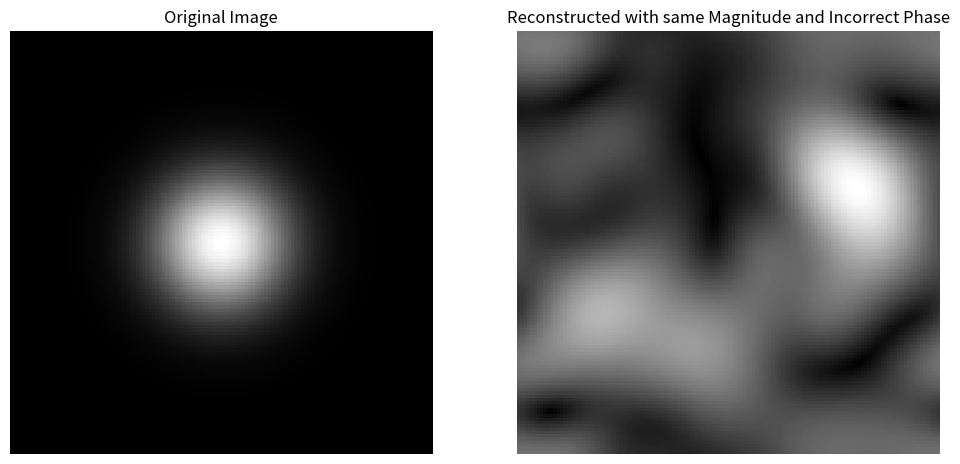

Write Python code to recreate this figure.
import numpy as np
import matplotlib.pyplot as plt
from scipy.fftpack import fft2, ifft2, fftshift, ifftshift

# Create a synthetic image (e.g., a 2D Gaussian)
def generate_gaussian_image(size=128):
    x = np.linspace(-1, 1, size)
    y = np.linspace(-1, 1, size)
    X, Y = np.meshgrid(x, y)
    Z = np.exp(-((X**2 + Y**2) * 10))  # A 2D Gaussian
    return Z



# Fourier Transform with Magnitude and Phase
def apply_fourier_transform(image):
    F = fft2(image)
    magnitude = np.abs(F)
    phase = np.angle(F)
    return magnitude, phase

# Reconstruct using only magnitude and incorrect phase
def reconstruct_with_incorrect_phase(magnitude):
    random_phase = np.random.uniform(-np.pi, np.pi, magnitude.shape)  # Random phase
    F_incorrect = magnitude * np.exp(1j * random_phase)  # Combine magnitude and random phase
    image_reconstructed = np.abs(ifft2(F_incorrect))  # Inverse Fourier Transform
    return image_reconstructed

# Generate original image and apply Fourier transform
original_image = generate_gaussian_image(size=128)
magnitude, original_phase = apply_fourier_transform(original_image)

# Reconstruct the image with an incorrect phase
reconstructed_image = reconstruct_with_incorrect_phase(magnitude)

# Plot the original and reconstructed images
plt.figure(figsize=(12, 6))

plt.subplot(1, 2, 1)
plt.title("Original Image")
plt.imshow(original_image, cmap='gray')
plt.axis('off')

plt.subplot(1, 2, 2)
plt.title("Reconstructed with same Magnitude and Incorrect Phase")
plt.imshow(reconstructed_image, cmap='gray')
plt.axis('off')

plt.show()
